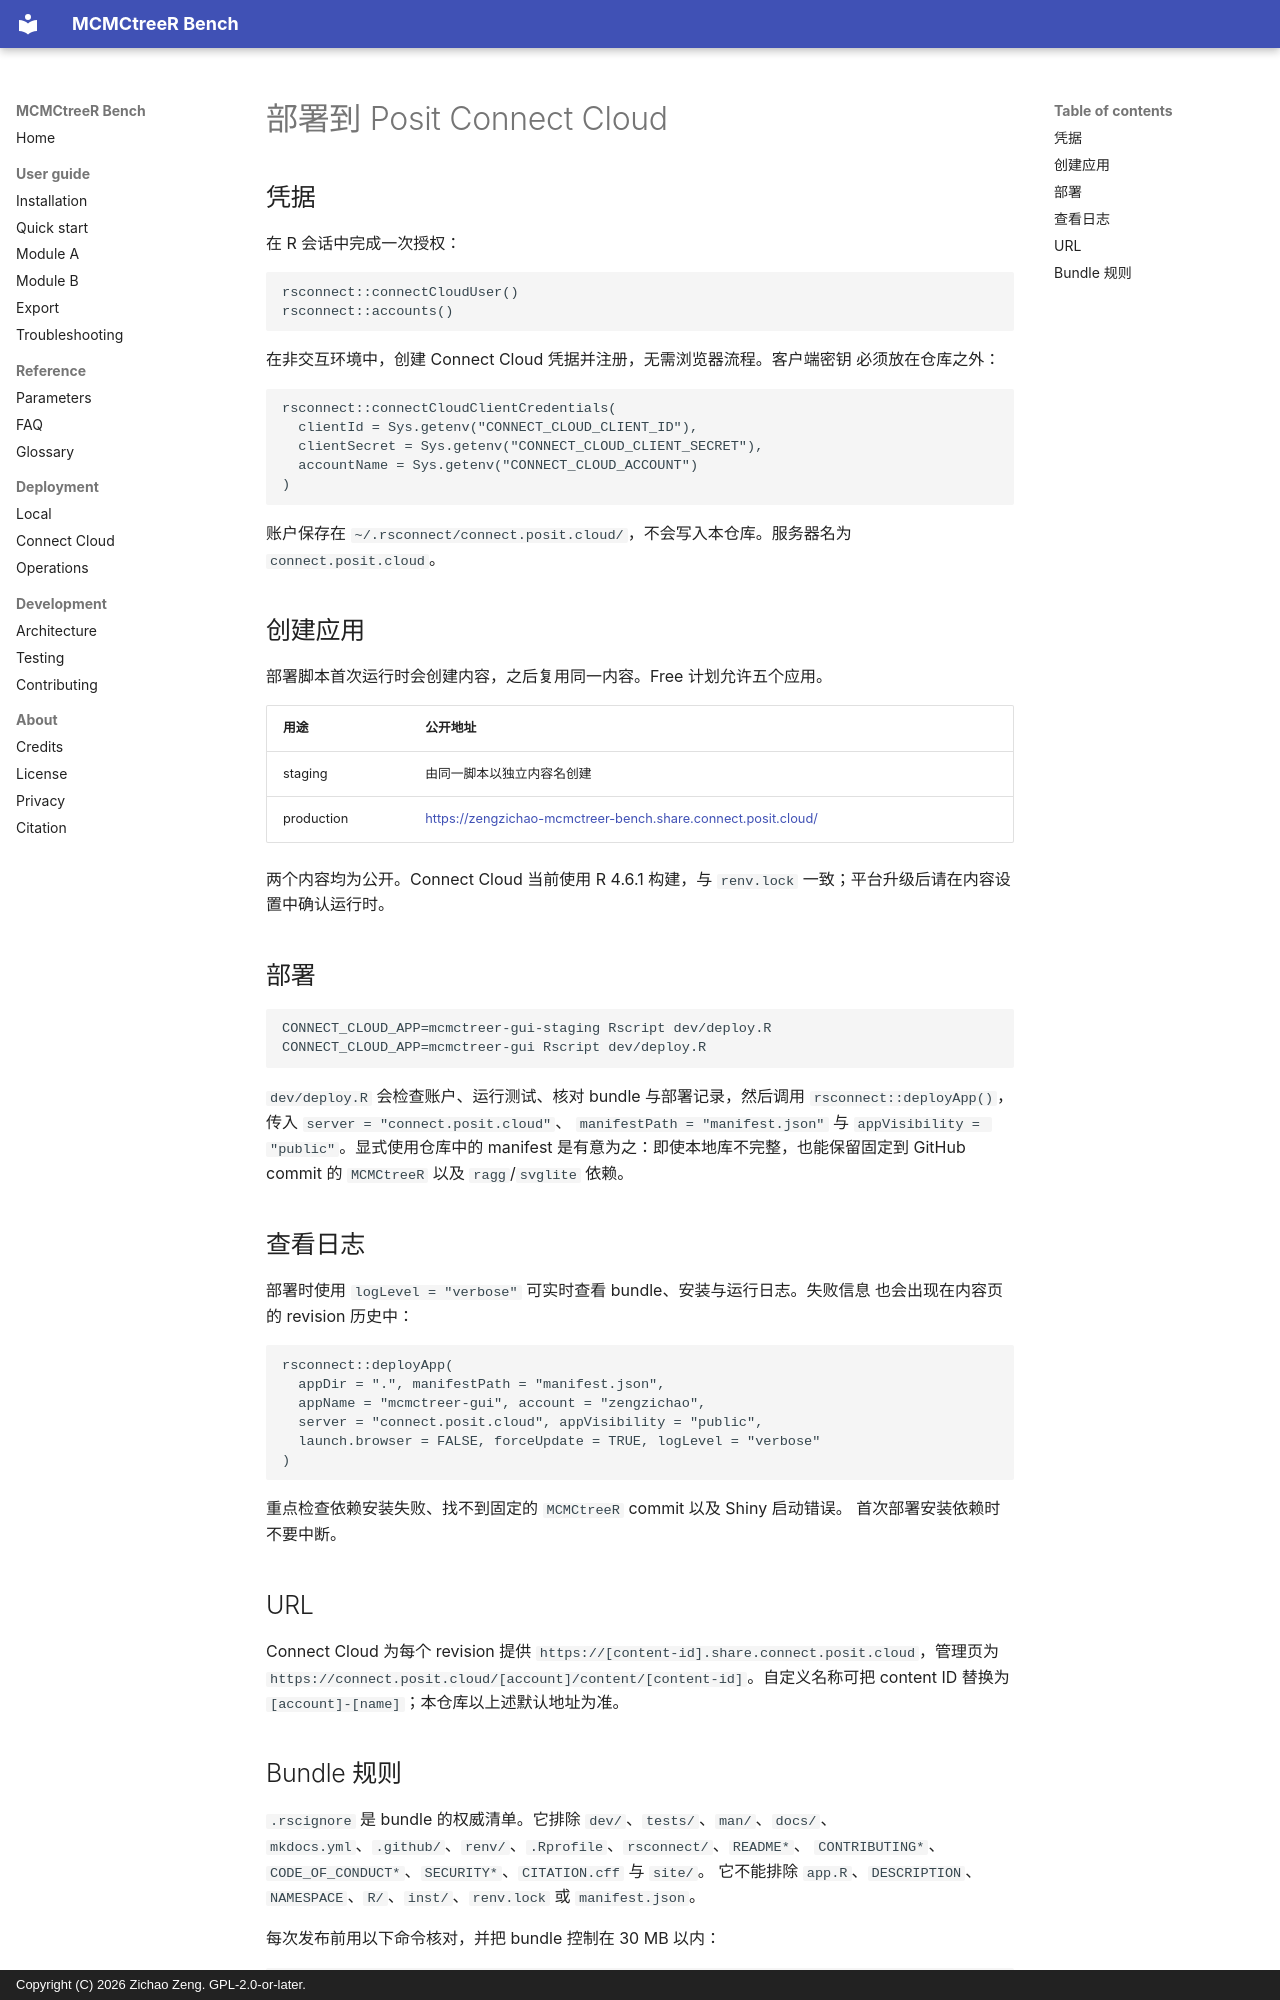

repository: ZengZichao/MCMCtreeR-Bench · page: zh/deployment/connect-cloud/index.html · generator: mkdocs · copyright: Copyright (C) 2026 Zichao Zeng. GPL-2.0-or-later.

# 部署到 Posit Connect Cloud

## 凭据

在 R 会话中完成一次授权：

```r
rsconnect::connectCloudUser()
rsconnect::accounts()
```

在非交互环境中，创建 Connect Cloud 凭据并注册，无需浏览器流程。客户端密钥
必须放在仓库之外：

```r
rsconnect::connectCloudClientCredentials(
  clientId = Sys.getenv("CONNECT_CLOUD_CLIENT_ID"),
  clientSecret = Sys.getenv("CONNECT_CLOUD_CLIENT_SECRET"),
  accountName = Sys.getenv("CONNECT_CLOUD_ACCOUNT")
)
```

账户保存在 `~/.rsconnect/connect.posit.cloud/`，不会写入本仓库。服务器名为
`connect.posit.cloud`。

## 创建应用

部署脚本首次运行时会创建内容，之后复用同一内容。Free 计划允许五个应用。

| 用途 | 公开地址 |
| --- | --- |
| staging | 由同一脚本以独立内容名创建 |
| production | <https://zengzichao-mcmctreer-bench.share.connect.posit.cloud/> |

两个内容均为公开。Connect Cloud 当前使用 R 4.6.1 构建，与 `renv.lock`
一致；平台升级后请在内容设置中确认运行时。

## 部署

```bash
CONNECT_CLOUD_APP=mcmctreer-gui-staging Rscript dev/deploy.R
CONNECT_CLOUD_APP=mcmctreer-gui Rscript dev/deploy.R
```

`dev/deploy.R` 会检查账户、运行测试、核对 bundle 与部署记录，然后调用
`rsconnect::deployApp()`，传入 `server = "connect.posit.cloud"`、
`manifestPath = "manifest.json"` 与 `appVisibility = "public"`。显式使用仓库中的
manifest 是有意为之：即使本地库不完整，也能保留固定到 GitHub commit 的
`MCMCtreeR` 以及 `ragg`/`svglite` 依赖。

## 查看日志

部署时使用 `logLevel = "verbose"` 可实时查看 bundle、安装与运行日志。失败信息
也会出现在内容页的 revision 历史中：

```r
rsconnect::deployApp(
  appDir = ".", manifestPath = "manifest.json",
  appName = "mcmctreer-gui", account = "zengzichao",
  server = "connect.posit.cloud", appVisibility = "public",
  launch.browser = FALSE, forceUpdate = TRUE, logLevel = "verbose"
)
```

重点检查依赖安装失败、找不到固定的 `MCMCtreeR` commit 以及 Shiny 启动错误。
首次部署安装依赖时不要中断。

## URL

Connect Cloud 为每个 revision 提供
`https://[content-id].share.connect.posit.cloud`，管理页为
`https://connect.posit.cloud/[account]/content/[content-id]`。自定义名称可把
content ID 替换为 `[account]-[name]`；本仓库以上述默认地址为准。
